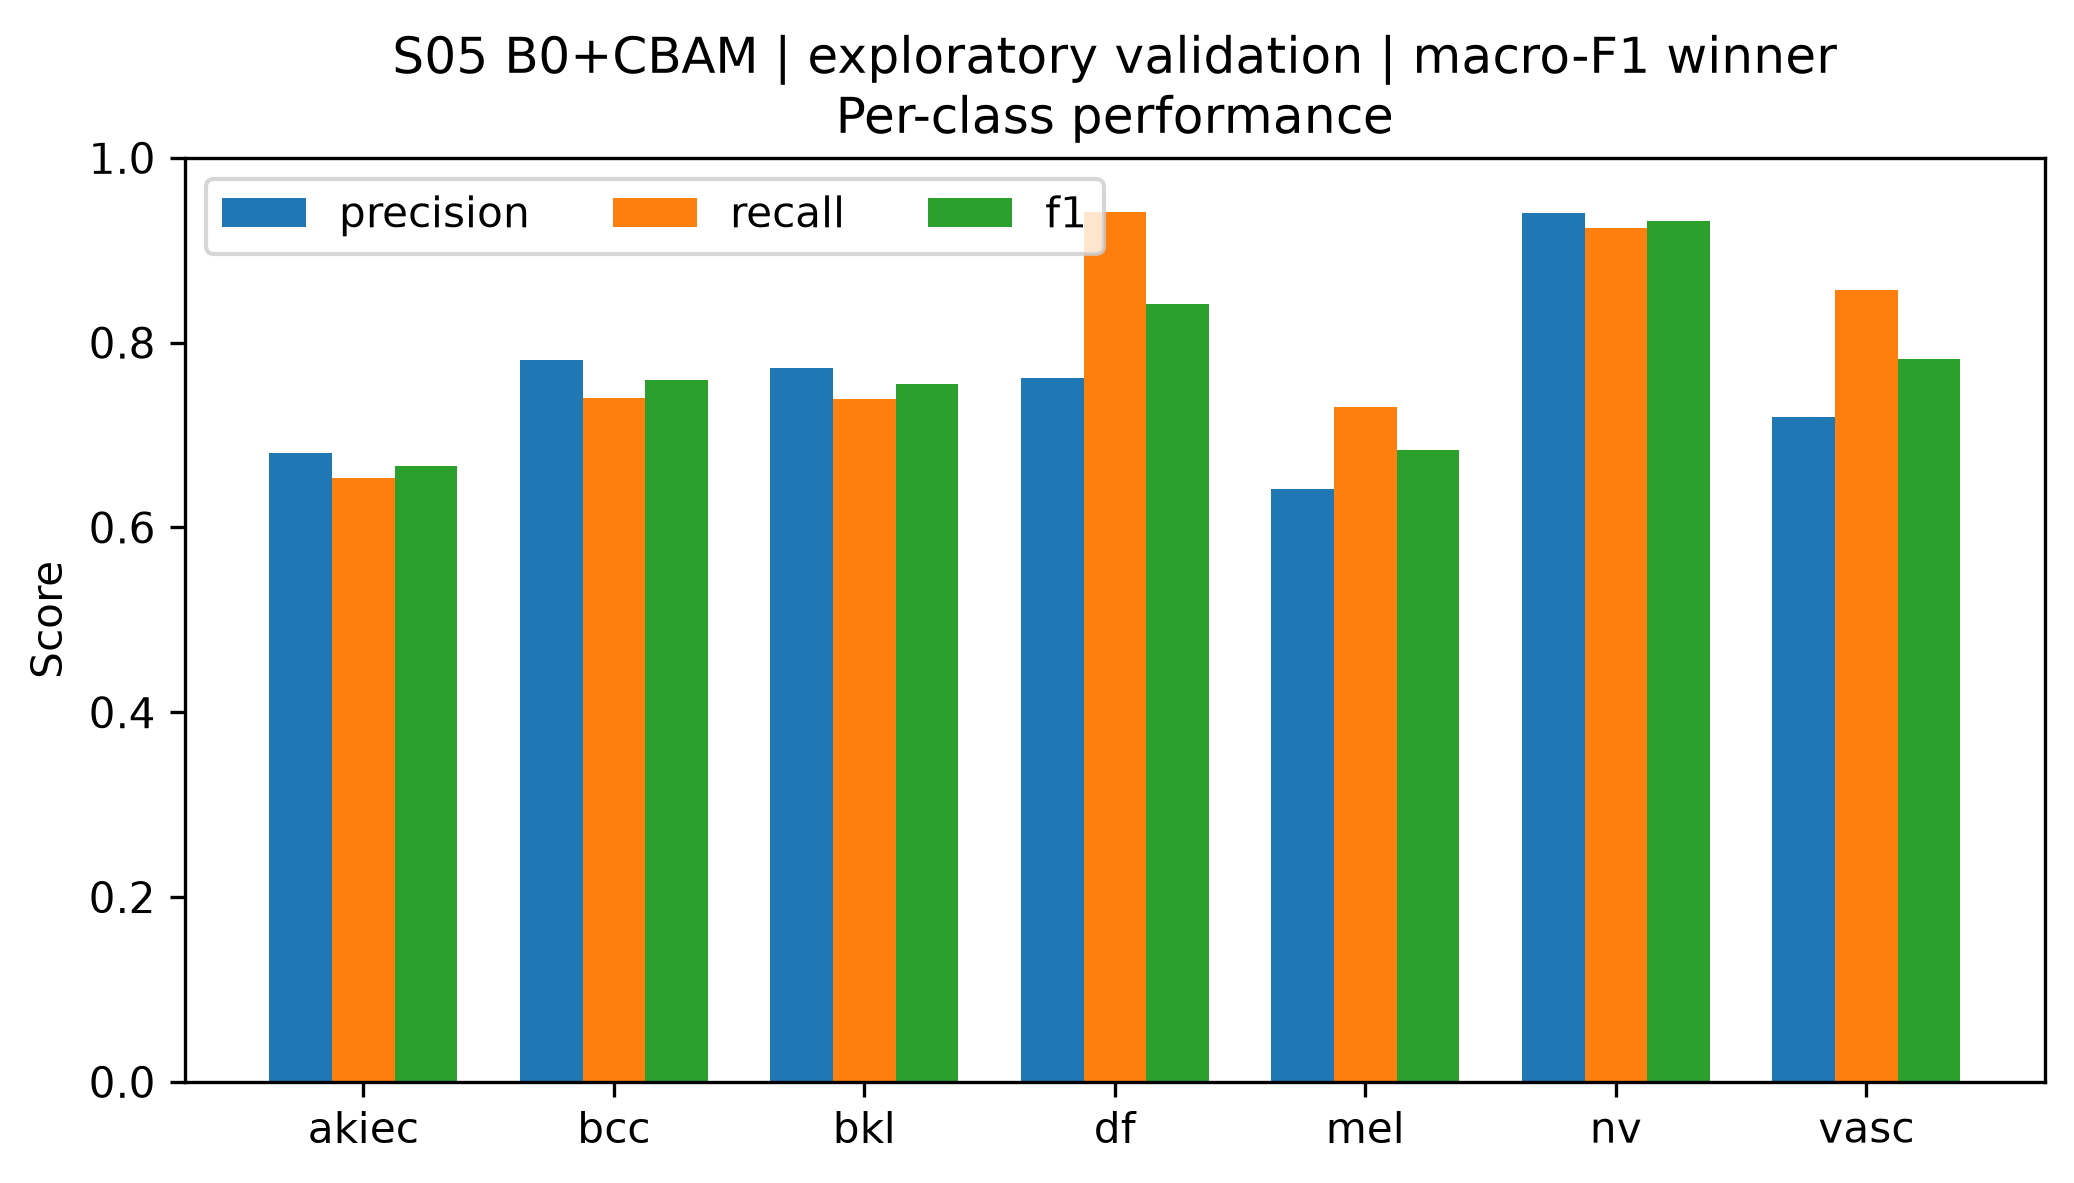

The file beside this chart, header and first rows:
class, precision, recall, f1, support
akiec, 0.6809, 0.6531, 0.6667, 49
bcc, 0.7808, 0.7403, 0.76, 77
bkl, 0.7722, 0.7394, 0.7554, 165
df, 0.7619, 0.9412, 0.8421, 17
mel, 0.6421, 0.7305, 0.6835, 167
nv, 0.9403, 0.9235, 0.9319, 1007
vasc, 0.72, 0.8571, 0.7826, 21
